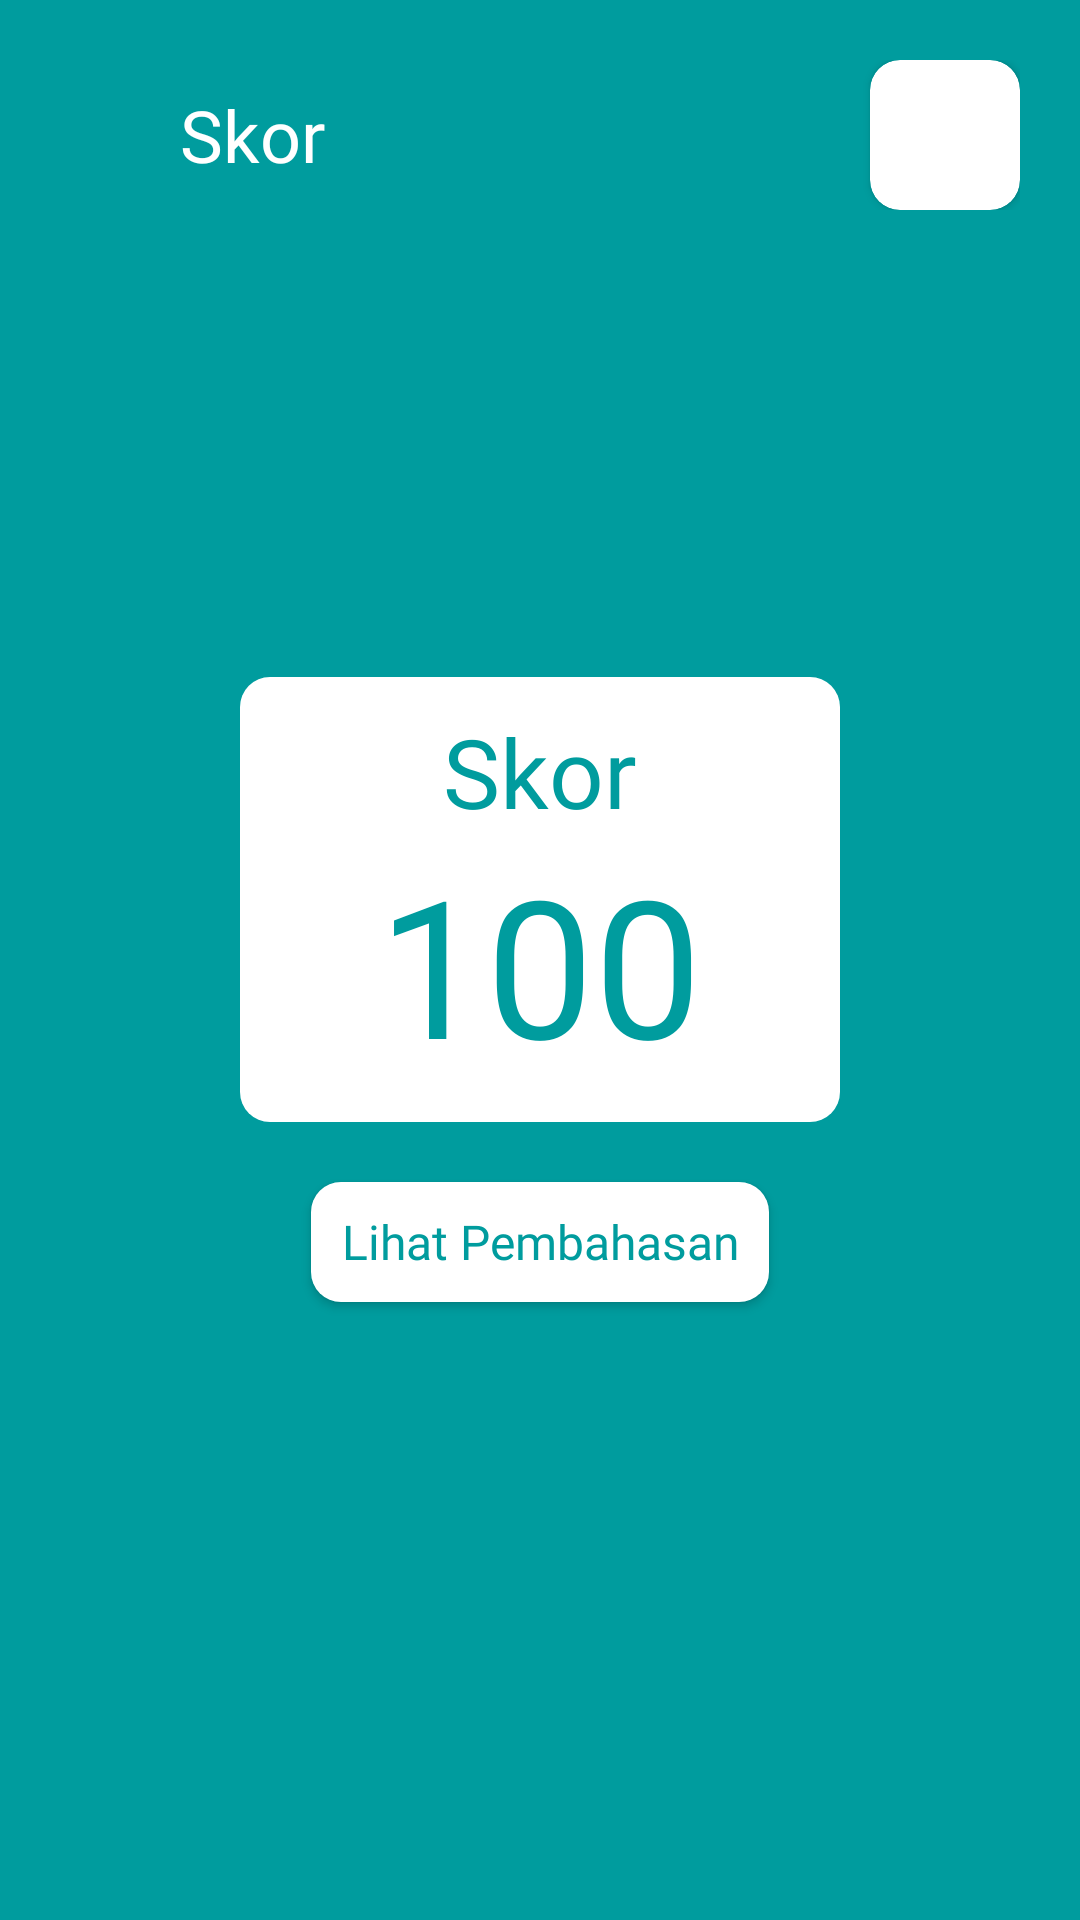

Produce the Android XML layout that renders to this screen, including the resource entries it uses.
<!-- AndroidManifest.xml: application theme Theme.ProjectFinalMobile -->
<!-- res/layout/activity_score.xml -->
<?xml version="1.0" encoding="utf-8"?>
<LinearLayout xmlns:android="http://schemas.android.com/apk/res/android"
    xmlns:app="http://schemas.android.com/apk/res-auto"
    xmlns:tools="http://schemas.android.com/tools"
    android:id="@+id/main"
    android:layout_width="match_parent"
    android:layout_height="match_parent"
    android:orientation="vertical"
    android:background="@color/utama"
    tools:context=".Activity.ScoreActivity">

    
    <LinearLayout
        android:layout_margin="20dp"
        android:layout_width="match_parent"
        android:layout_height="wrap_content"
        android:orientation="horizontal">

        <ImageView
            android:id="@+id/btn_kembali"
            android:layout_width="20dp"
            android:layout_height="20dp"
            android:src="@drawable/arrow"
            android:background="@android:color/transparent"
            android:layout_gravity="center"
            android:tint="#ffffff"
            />

        <TextView
            android:layout_marginStart="20dp"
            android:layout_width="wrap_content"
            android:layout_height="wrap_content"
            android:text="Skor"
            android:textColor="#ffffff"
            android:textSize="24sp"
            android:fontFamily="@font/nexaheavy"
            android:layout_gravity="center" />

        <View
            android:layout_width="0dp"
            android:layout_height="0dp"
            android:layout_weight="1" />

        <androidx.cardview.widget.CardView
            android:layout_width="50dp"
            android:layout_height="50dp"
            app:cardCornerRadius="10dp">

            <ImageView
                android:layout_width="match_parent"
                android:layout_height="match_parent"
                android:src="@drawable/logoapk" />
        </androidx.cardview.widget.CardView>
    </LinearLayout>

    
    <LinearLayout
        android:layout_width="match_parent"
        android:layout_height="0dp"
        android:layout_weight="1"
        android:orientation="vertical"
        android:paddingBottom="70dp"
        android:gravity="center">

        <LinearLayout
            android:layout_width="200dp"
            android:layout_height="wrap_content"
            android:orientation="vertical"
            android:background="@drawable/bg_score"
            android:padding="10dp">

            <TextView
                android:layout_width="match_parent"
                android:layout_height="wrap_content"
                android:textSize="32sp"
                android:text="Skor"
                android:textColor="@color/utama"
                android:fontFamily="@font/nexaheavy"
                android:gravity="center" />

            <TextView
                android:id="@+id/score"
                android:layout_width="match_parent"
                android:layout_height="wrap_content"
                android:textSize="64sp"
                android:text="100"
                android:textColor="@color/utama"
                android:fontFamily="@font/nexaheavy"
                android:gravity="center" />
        </LinearLayout>

        <Button
            android:id="@+id/btn_pembahasan"
            android:layout_marginTop="20dp"
            android:layout_width="wrap_content"
            android:layout_height="40dp"
            android:background="@drawable/bg_score"
            android:text="Lihat Pembahasan"
            android:textSize="16sp"
            android:textAllCaps="false"
            android:fontFamily="@font/nexaheavy"
            android:textColor="@color/utama"
            android:paddingHorizontal="10dp" />
    </LinearLayout>

</LinearLayout>
<!-- resources referenced by this layout -->
<resources>
  <color name="utama">#009C9E</color>
  <!-- drawable bg_score (drawable) -->
  <?xml version="1.0" encoding="utf-8"?>
  <shape xmlns:android="http://schemas.android.com/apk/res/android"
      android:shape="rectangle"
      >
      <corners
          android:radius="10dp"
          />
      <solid
          android:color="#ffffff"
          />
  
  </shape>
  <style name="Theme.ProjectFinalMobile" parent="Base.Theme.ProjectFinalMobile" />
  <style name="Base.Theme.ProjectFinalMobile" parent="Theme.AppCompat.Light.NoActionBar">
          <item name="colorPrimary">#FFFFFF</item>
          <item name="android:textColor">#000000</item>
      </style>
</resources>
